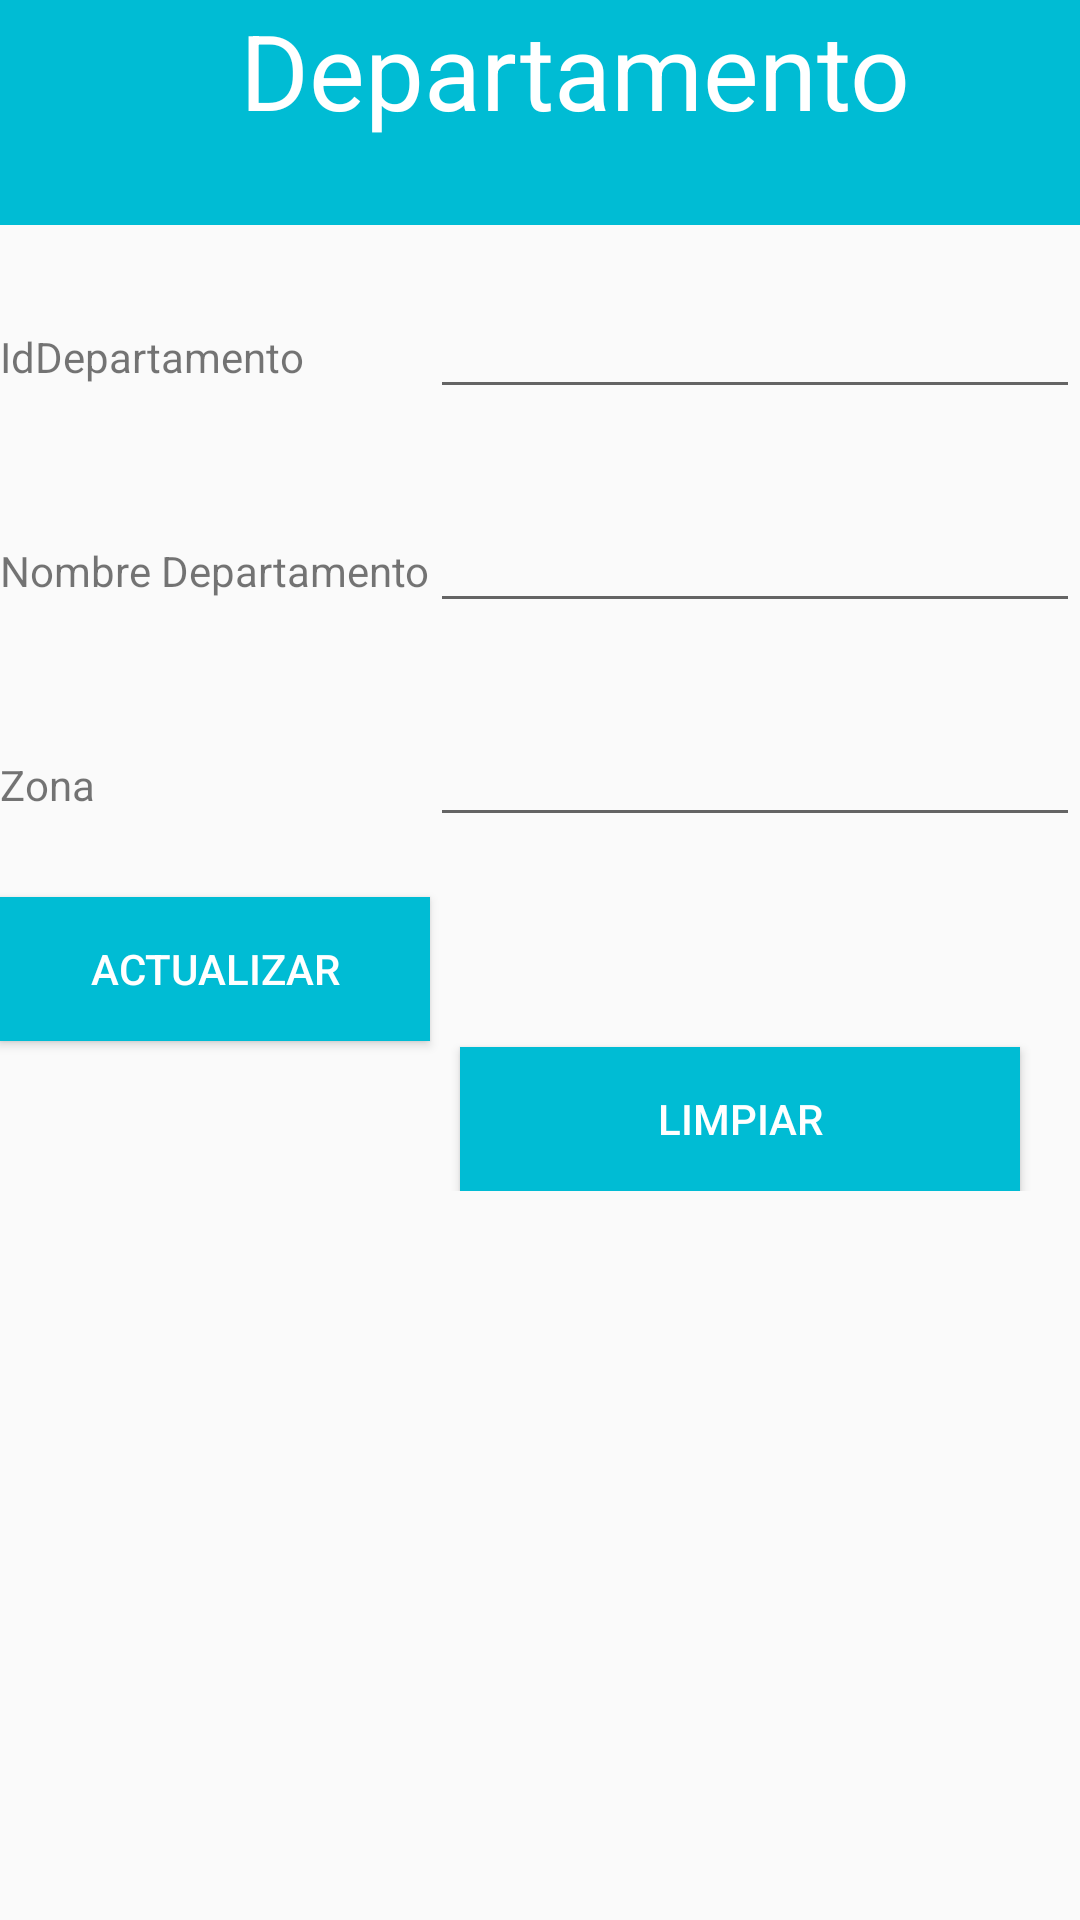

Android layout source for this screen:
<!-- AndroidManifest.xml: application theme AppTheme -->
<!-- res/layout/activity_departamento_actualizar.xml -->
<?xml version="1.0" encoding="utf-8"?>
<TableLayout xmlns:android="http://schemas.android.com/apk/res/android"
    android:layout_width="fill_parent"
    android:layout_height="wrap_content"
    android:stretchColumns="1" >

    <LinearLayout
        android:layout_width="fill_parent"
        android:layout_height="75sp"
        android:background="#00BCD4"
        android:layout_marginBottom="20dp">

        <TextView
            android:layout_width="wrap_content"
            android:layout_height="wrap_content"
            android:text="@string/departamento"
            android:paddingLeft="80sp"
            android:textColor="#ffffff"
            android:textSize="35sp" />
    </LinearLayout>

    <TableRow>
        <TextView android:text="@string/IdDepartamento"/>
        <EditText
            android:id="@+id/editIdDepartamento"
            android:inputType="number"
            android:maxLength="7"/>
    </TableRow>
    <TableRow>
        <TextView android:text="@string/NombreDepartamento"
            android:layout_marginTop="30dp"/>
        <EditText
            android:id="@+id/editNombreDepartamento"
            android:inputType="text"
            android:maxLength="30"
            android:layout_marginTop="30dp"/>
    </TableRow>
    <TableRow>
        <TextView android:text="@string/Zona"
            android:layout_marginTop="30dp"/>
        <EditText
            android:id="@+id/editZona"
            android:inputType="text"
            android:maxLength="30"
            android:layout_marginTop="30dp"/>
    </TableRow>
    
    <TableRow>
        <Button
            android:onClick="actualizarDepartamento"
            android:text="@string/actualizar"
            android:layout_marginTop="20dp"
            style="@style/btStyle"/>
        <Button
            android:onClick="limpiarTexto"
            android:text="@string/limpiar"
            android:layout_marginStart="10dp"
            android:layout_marginEnd="20dp"
            android:layout_marginTop="70dp"
            style="@style/btStyle"/>
    </TableRow>
</TableLayout>
<!-- resources referenced by this layout -->
<resources>
  <string name="IdDepartamento">IdDepartamento</string>
  <string name="NombreDepartamento">Nombre Departamento</string>
  <string name="Zona">Zona</string>
  <string name="actualizar">Actualizar</string>
  <string name="departamento">Departamento</string>
  <string name="limpiar">Limpiar</string>
  <string name="sexo">Sexo</string>
  <style name="btStyle">
  
          <item name="android:layout_width">wrap_content</item>
          <item name="android:layout_height">wrap_content</item>
          <item name="android:textColor">#FFFFFF</item>
          <item name="android:paddingLeft">30sp</item>
          <item name="android:paddingRight">30sp</item>
          <item name="android:background">#00BCD4</item>
      </style>
  <style name="AppTheme" parent="Theme.AppCompat.Light.DarkActionBar">
          
          <item name="colorPrimary">@color/colorPrimary</item>
          <item name="colorPrimaryDark">@color/colorPrimaryDark</item>
          <item name="colorAccent">@color/colorAccent</item>
      </style>
  <!-- not gathered from this repository: default colours our renderer supplied (Android Studio template values) -->
  <color name="colorPrimary">#FF6200EE</color>
  <color name="colorPrimaryDark">#FF3700B3</color>
  <color name="colorAccent">#FF03DAC5</color>
</resources>
